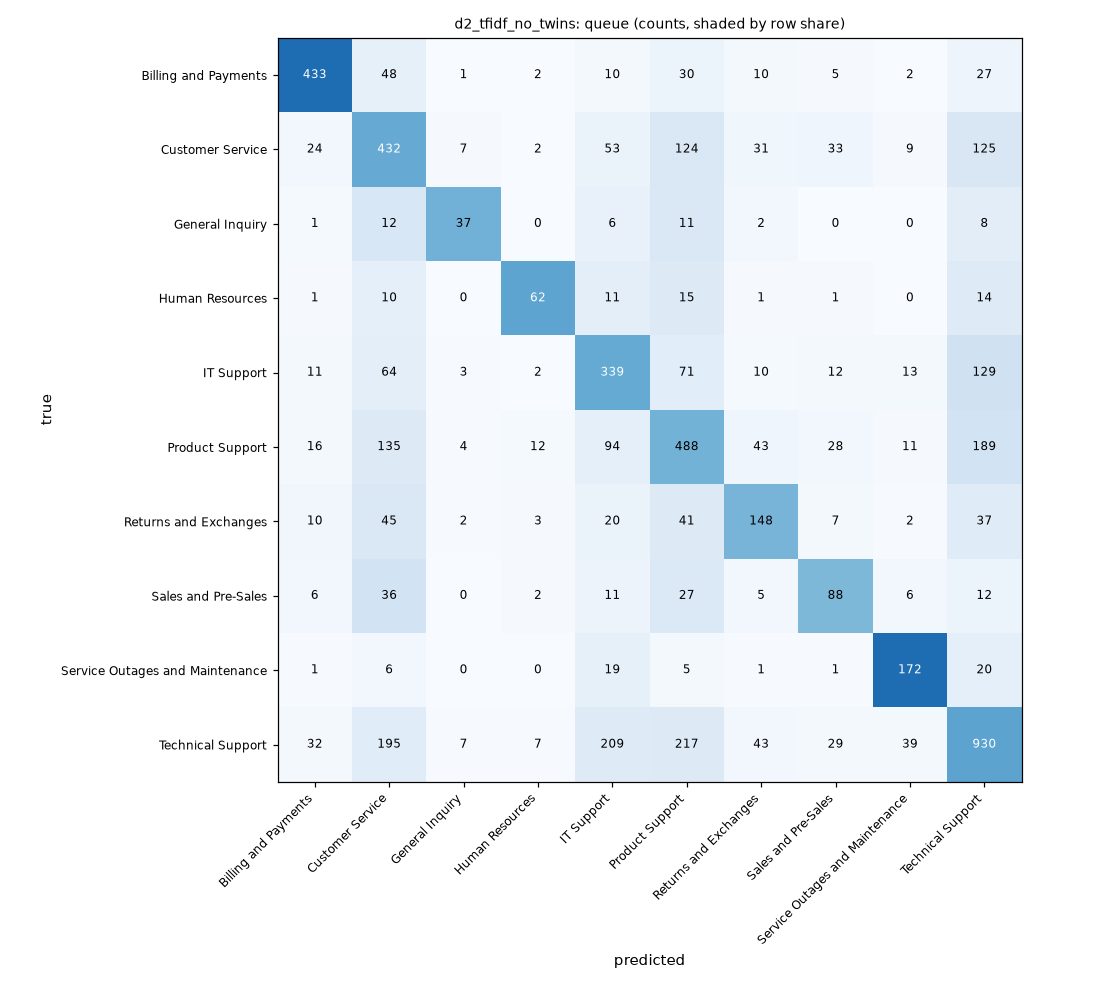

The data file committed next to this chart (first rows):
true, Billing and Payments, Customer Service, General Inquiry, Human Resources, IT Support, Product Support, Returns and Exchanges, Sales and Pre-Sales, Service Outages and Maintenance, Technical Support
Billing and Payments, 433, 48, 1, 2, 10, 30, 10, 5, 2, 27
Customer Service, 24, 432, 7, 2, 53, 124, 31, 33, 9, 125
General Inquiry, 1, 12, 37, 0, 6, 11, 2, 0, 0, 8
Human Resources, 1, 10, 0, 62, 11, 15, 1, 1, 0, 14
IT Support, 11, 64, 3, 2, 339, 71, 10, 12, 13, 129
Product Support, 16, 135, 4, 12, 94, 488, 43, 28, 11, 189
Returns and Exchanges, 10, 45, 2, 3, 20, 41, 148, 7, 2, 37
Sales and Pre-Sales, 6, 36, 0, 2, 11, 27, 5, 88, 6, 12
Service Outages and Maintenance, 1, 6, 0, 0, 19, 5, 1, 1, 172, 20
Technical Support, 32, 195, 7, 7, 209, 217, 43, 29, 39, 930
